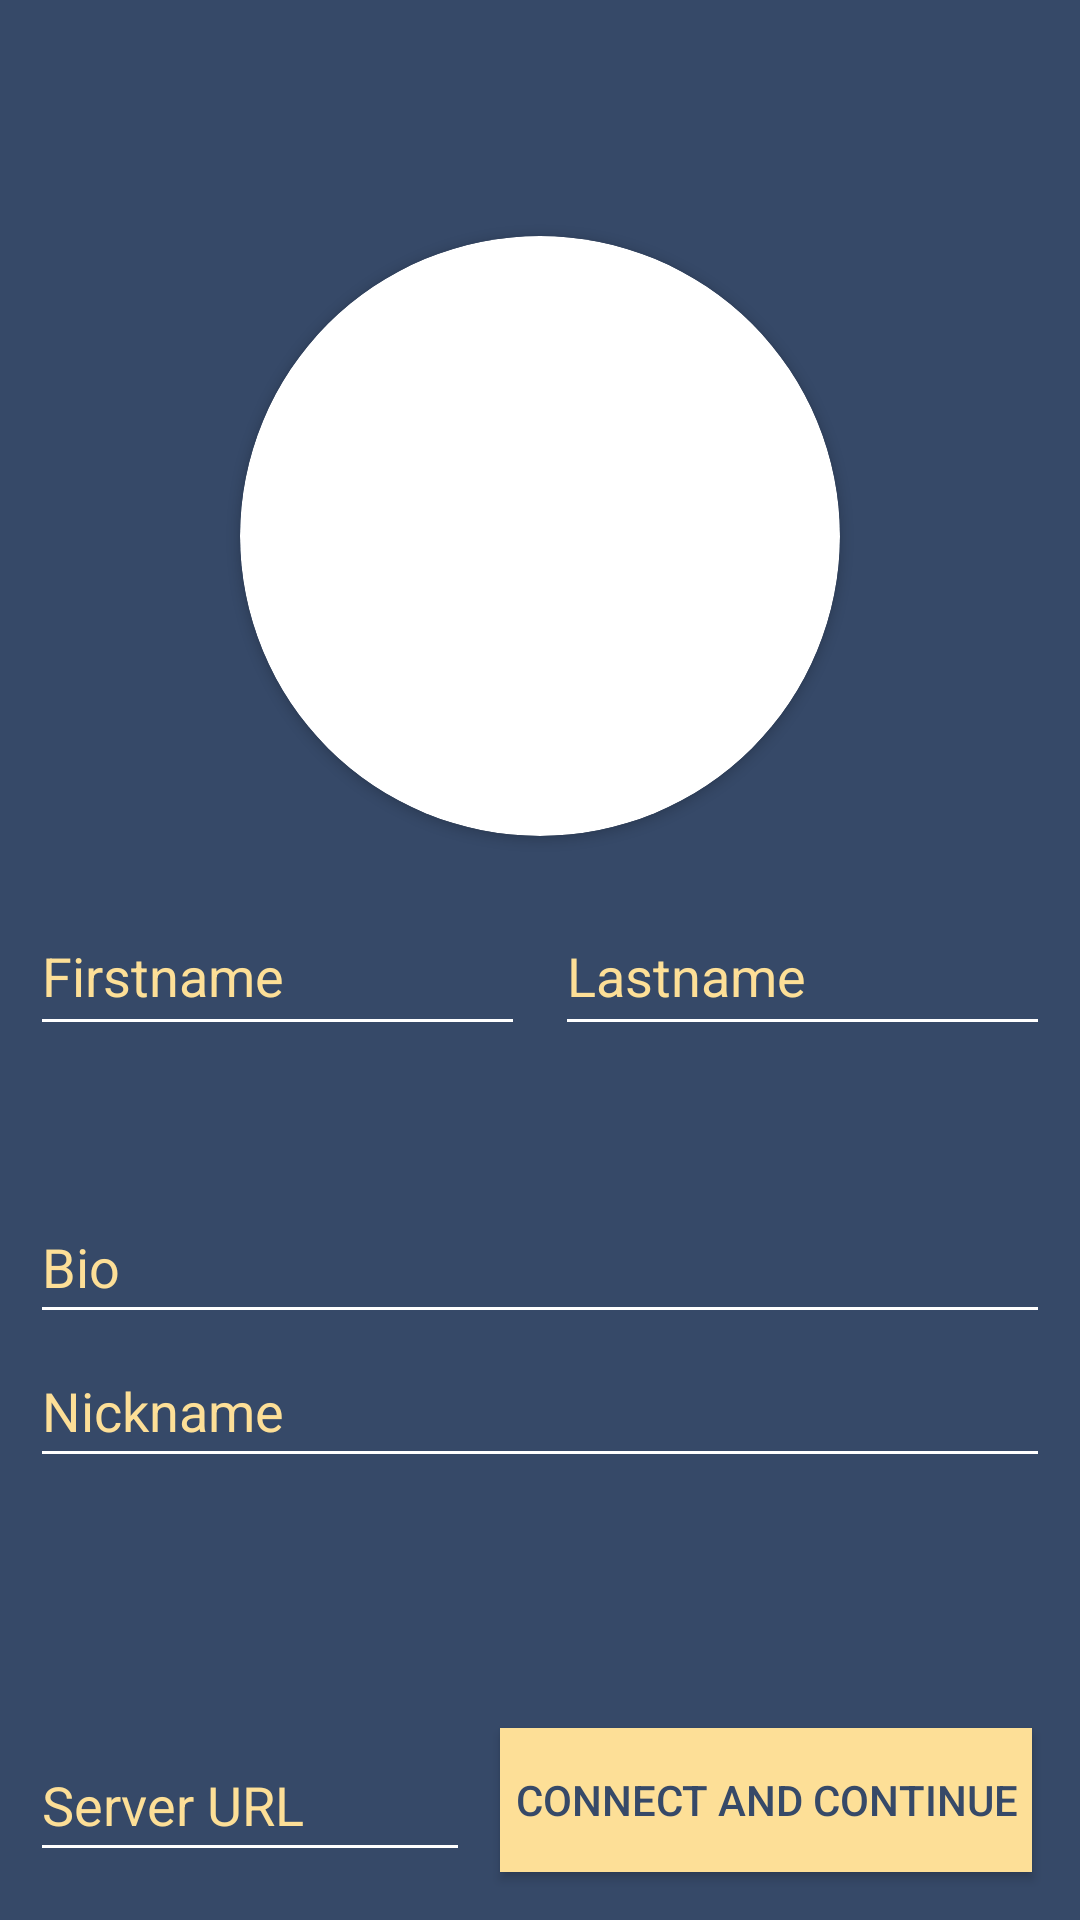

Here is an Android app screen rendered from its layout file. Give the layout XML and the strings, colors and styles it references.
<!-- AndroidManifest.xml: application theme Theme.Fonar -->
<!-- res/layout/activity_settings.xml -->
<?xml version="1.0" encoding="utf-8"?>
<androidx.constraintlayout.widget.ConstraintLayout xmlns:android="http://schemas.android.com/apk/res/android"
    xmlns:app="http://schemas.android.com/apk/res-auto"
    xmlns:tools="http://schemas.android.com/tools"
    android:layout_width="match_parent"
    android:layout_height="match_parent"
    android:background="@color/logo_background">

    <androidx.constraintlayout.widget.ConstraintLayout
        android:id="@+id/profileSettingsView"
        android:layout_width="match_parent"
        android:layout_height="wrap_content"
        android:visibility="visible"
        app:layout_constraintBottom_toTopOf="@+id/connectButton"
        app:layout_constraintTop_toTopOf="parent">

        <EditText
            android:id="@+id/bioEditText"
            android:layout_width="0dp"
            android:layout_height="wrap_content"
            android:layout_marginStart="10dp"
            android:layout_marginEnd="10dp"
            android:layout_marginBottom="10dp"
            android:backgroundTint="#FFFFFF"
            android:ems="10"
            android:hint="@string/bio"
            android:importantForAutofill="no"
            android:inputType="textPersonName"
            android:minHeight="48dp"
            android:shadowColor="#FFFFFF"
            android:textColor="#FFFFFF"
            android:textColorHint="@color/logo_text"
            app:layout_constraintBottom_toBottomOf="parent"
            app:layout_constraintEnd_toEndOf="parent"
            app:layout_constraintStart_toStartOf="parent"
            app:layout_constraintTop_toBottomOf="@+id/linearLayout" />

        <EditText
            android:id="@+id/nicknameEditText"
            android:layout_width="0dp"
            android:layout_height="wrap_content"
            android:layout_marginStart="10dp"
            android:layout_marginEnd="10dp"
            android:layout_marginBottom="10dp"
            android:backgroundTint="#FFFFFF"
            android:ems="10"
            android:hint="@string/nickname"
            android:importantForAutofill="no"
            android:inputType="textPersonName"
            android:minHeight="48dp"
            android:shadowColor="#FFFFFF"
            android:textColor="#FFFFFF"
            android:textColorHint="@color/logo_text"
            app:layout_constraintBottom_toBottomOf="parent"
            app:layout_constraintEnd_toEndOf="parent"
            app:layout_constraintHorizontal_bias="1.0"
            app:layout_constraintStart_toStartOf="parent"
            app:layout_constraintTop_toBottomOf="@+id/bioEditText"
            app:layout_constraintVertical_bias="0.0" />

        <androidx.cardview.widget.CardView
            android:id="@+id/photoCardView"
            android:layout_width="0dp"
            android:layout_height="0dp"
            android:layout_gravity="start"
            android:layout_marginStart="10dp"
            android:layout_marginTop="5dp"
            android:layout_marginEnd="10dp"
            android:minWidth="50dp"
            android:minHeight="50dp"
            app:cardCornerRadius="100dp"
            app:layout_constraintDimensionRatio="1:1"
            app:layout_constraintEnd_toEndOf="parent"
            app:layout_constraintHeight_max="200dp"
            app:layout_constraintStart_toStartOf="parent"
            app:layout_constraintTop_toTopOf="parent"
            app:layout_constraintWidth_max="200dp">

            <ImageView
                android:id="@+id/photoImageView"
                android:layout_width="match_parent"
                android:layout_height="match_parent"
                android:contentDescription="@string/avatar_of_user_hint"
                android:scaleType="fitXY"
                tools:srcCompat="@tools:sample/avatars" />

        </androidx.cardview.widget.CardView>

        <LinearLayout
            android:id="@+id/linearLayout"
            android:layout_width="match_parent"
            android:layout_height="0dp"
            android:layout_marginStart="10dp"
            android:layout_marginTop="20dp"
            android:layout_marginEnd="10dp"
            android:orientation="horizontal"
            app:layout_constraintEnd_toEndOf="parent"
            app:layout_constraintStart_toStartOf="parent"
            app:layout_constraintTop_toBottomOf="@+id/photoCardView">

            <EditText
                android:id="@+id/firstnameEditText"
                android:layout_width="wrap_content"
                android:layout_height="50dp"
                android:layout_marginEnd="10dp"
                android:layout_weight="1"
                android:backgroundTint="#FFFFFF"
                android:ems="10"
                android:hint="@string/firstname"
                android:importantForAutofill="no"
                android:inputType="textPersonName"
                android:shadowColor="#FFFFFF"
                android:textColor="#FFFFFF"
                android:textColorHint="@color/logo_text" />

            <EditText
                android:id="@+id/lastnameEditText"
                android:layout_width="wrap_content"
                android:layout_height="50dp"
                android:layout_weight="1"
                android:backgroundTint="#FFFFFF"
                android:ems="10"
                android:hint="@string/lastname"
                android:importantForAutofill="no"
                android:inputType="textPersonName"
                android:shadowColor="#FFFFFF"
                android:textColor="#FFFFFF"
                android:textColorHint="@color/logo_text" />
        </LinearLayout>

    </androidx.constraintlayout.widget.ConstraintLayout>

    <EditText
        android:id="@+id/serverEditText"
        android:layout_width="0dp"
        android:layout_height="wrap_content"
        android:layout_marginStart="10dp"
        android:layout_marginEnd="10dp"
        android:backgroundTint="#FFFFFF"
        android:ems="10"
        android:hint="@string/server_url"
        android:importantForAutofill="no"
        android:inputType="textPersonName"
        android:minHeight="48dp"
        android:shadowColor="#FFFFFF"
        android:textColor="#FFFFFF"
        android:textColorHint="@color/logo_text"
        app:layout_constraintEnd_toStartOf="@+id/connectButton"
        app:layout_constraintHorizontal_bias="0.0"
        app:layout_constraintStart_toStartOf="parent"
        app:layout_constraintTop_toTopOf="@+id/connectButton" />

    <Button
        android:id="@+id/connectButton"
        android:layout_width="wrap_content"
        android:layout_height="wrap_content"
        android:layout_marginEnd="16dp"
        android:layout_marginBottom="16dp"
        android:background="@color/logo_text"
        android:paddingLeft="5dp"
        android:paddingRight="5dp"
        android:text="@string/connect_and_continue"
        android:textColor="@color/logo_background"
        app:layout_constraintBottom_toBottomOf="parent"
        app:layout_constraintEnd_toEndOf="parent" />

</androidx.constraintlayout.widget.ConstraintLayout>
<!-- resources referenced by this layout -->
<resources>
  <color name="logo_background">#364968</color>
  <color name="logo_text">#FDDF97</color>
  <string name="avatar_of_user_hint">Avatar of User</string>
  <string name="bio">Bio</string>
  <string name="connect_and_continue">Connect and Continue</string>
  <string name="firstname">Firstname</string>
  <string name="lastname">Lastname</string>
  <string name="nickname">Nickname</string>
  <string name="server_url">Server URL</string>
  <style name="Theme.Fonar" parent="Theme.AppCompat.Light.NoActionBar">
          
          <item name="colorPrimary">@color/purple_500</item>
          <item name="colorPrimaryVariant">@color/purple_700</item>
          <item name="colorOnPrimary">@color/white</item>
          
          <item name="colorSecondary">@color/teal_200</item>
          <item name="colorSecondaryVariant">@color/teal_700</item>
          <item name="colorOnSecondary">@color/black</item>
          
          <item name="android:statusBarColor" tools:targetApi="l">?attr/colorPrimaryVariant</item>
          
  
      </style>
  <color name="purple_500">#FF6200EE</color>
  <color name="purple_700">#FF3700B3</color>
  <color name="white">#FFFFFFFF</color>
  <color name="teal_200">#FF03DAC5</color>
  <color name="teal_700">#FF018786</color>
  <color name="black">#FF000000</color>
</resources>
